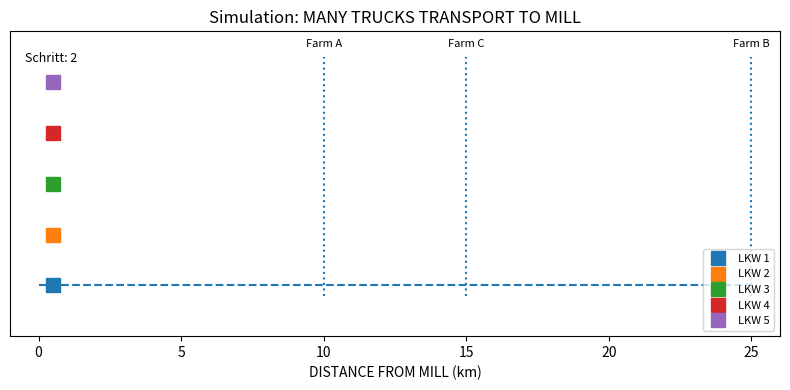

The matplotlib source for this figure:
import math
import random
import matplotlib.pyplot as plt
from matplotlib.animation import FuncAnimation

# -----------------------------
# PARAMETER DES SZENARIOS
# -----------------------------
# Höfe mit Entfernung zur Mühle (km) und Tagesmenge (Tonnen)
farms = [
    {"name": "Farm A", "distance": 10, "tons": 20},
    {"name": "Farm B", "distance": 25, "tons": 60},
    {"name": "Farm C", "distance": 15, "tons": 18},
]

TRUCK_CAPACITY_TONS = 10      # LKW-Kapazität pro Fahrt (Tonnen)
NUM_TRUCKS = 5               # Anzahl LKWs
STEP_DISTANCE = 0.5           # zurückgelegte Strecke pro Animationsschritt (km)

random.seed(0)

# --------------------------------------------------------
# 1) TRIP-LISTE AUFBAUEN (WELCHE FAHRTEN SIND NÖTIG?)
# --------------------------------------------------------
trips_queue = []
for f in farms:
    n_trips = math.ceil(f["tons"] / TRUCK_CAPACITY_TONS)
    for _ in range(n_trips):
        trips_queue.append(f)

# STRATEGIE: ITS = zuerst nähere Höfe
trips_queue.sort(key=lambda x: x["distance"])   # einfache Optimierung

print("NEEDED FARMS:", len(trips_queue))

# --------------------------------------------------------
# 2) LKW-ZUSTÄNDE INITIALISIEREN
# --------------------------------------------------------
trucks = []
for i in range(NUM_TRUCKS):
    trucks.append({
        "x": 0.0,          # aktuelle Position (km)
        "state": "idle",   # idle / to_farm / to_mill / loading / unloading
        "farm": None,
        "pause_steps": 0   # für Lade-/Entladezeit
    })

# Anzahl Schritte für Laden/Entladen (nur visuelle Pausen)
LOADING_STEPS = 10
UNLOADING_STEPS = 8

max_dist = max(f["distance"] for f in farms)

# --------------------------------------------------------
# 3) FIGUR VORBEREITEN
# --------------------------------------------------------
fig, ax = plt.subplots(figsize=(8, 4))

ax.hlines(0, 0, max_dist, linestyle="--")
ax.set_xlim(-1, max_dist + 1)
ax.set_ylim(-1, NUM_TRUCKS)
ax.set_yticks([])

# Höfe markieren
for f in farms:
    ax.vlines(f["distance"], -0.2, NUM_TRUCKS - 0.5, linestyle=":")
    ax.text(f["distance"], NUM_TRUCKS - 0.3, f["name"], ha="center", fontsize=8)

ax.set_xlabel("DISTANCE FROM MILL (km)")
ax.set_title("Simulation: MANY TRUCKS TRANSPORT TO MILL")

# LKW-Marker
truck_markers = []
colors = ["tab:blue", "tab:orange", "tab:green", "tab:red", "tab:purple"]
for i in range(NUM_TRUCKS):
    (marker,) = ax.plot([], [], "s", markersize=10, label=f"LKW {i+1}", color=colors[i % len(colors)])
    truck_markers.append(marker)

time_text = ax.text(0.02, 0.9, "", transform=ax.transAxes, fontsize=9)
ax.legend(loc="lower right", fontsize=8)

# --------------------------------------------------------
# 4) UPDATE-FUNKTION FÜR DIE ANIMATION
# --------------------------------------------------------
step_counter = 0  # globale "Zeit" in Schritten

def assign_new_trip(truck):
    """Weist einem freien LKW die nächste Fahrt zu (falls vorhanden)."""
    if trips_queue:
        farm = trips_queue.pop(0)
        truck["farm"] = farm
        truck["state"] = "to_farm"
        truck["pause_steps"] = 0
        # Start immer an der Mühle
        truck["x"] = 0.0

def update(frame):
    global step_counter
    step_counter += 1

    # Jeden LKW updaten
    for i, truck in enumerate(trucks):
        # Wenn LKW nichts zu tun hat, neue Fahrt holen
        if truck["state"] == "idle":
            assign_new_trip(truck)

        # Lade-/Entladepausen
        elif truck["state"] in ("loading", "unloading"):
            if truck["pause_steps"] > 0:
                truck["pause_steps"] -= 1
            else:
                if truck["state"] == "loading":
                    truck["state"] = "to_mill"
                elif truck["state"] == "unloading":
                    truck["state"] = "idle"
            # Position bleibt während Pause gleich

        # Fahrt zum Hof
        elif truck["state"] == "to_farm":
            dist = truck["farm"]["distance"]
            truck["x"] += STEP_DISTANCE
            if truck["x"] >= dist:
                truck["x"] = dist
                truck["state"] = "loading"
                truck["pause_steps"] = LOADING_STEPS

        # Fahrt zurück zur Mühle
        elif truck["state"] == "to_mill":
            truck["x"] -= STEP_DISTANCE
            if truck["x"] <= 0:
                truck["x"] = 0
                truck["state"] = "unloading"
                truck["pause_steps"] = UNLOADING_STEPS

        # Marker-Position setzen (LKW i bekommt "Spur" i)
        truck_markers[i].set_data([truck["x"]], [i])

    # Text aktualisieren
    time_text.set_text(f"Schritt: {step_counter}")

    return truck_markers + [time_text]

# Maximale Anzahl Schritte (einfach groß genug wählen)
max_frames = 800

ani = FuncAnimation(
    fig,
    update,
    frames=max_frames,
    interval=80,   # ms zwischen Frames
    blit=True
)

plt.tight_layout()
plt.show()